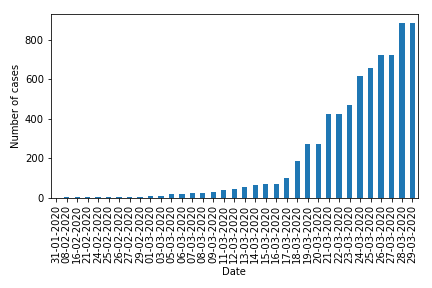

The file beside this chart, header and first rows:
date	pruid	prname	prnameFR	numconf	numprob	numdeaths	numtotal	numtoday	numtested
31-01-2020	59	British Columbia	Colombie-Britannique	1	0	0	1	1	
08-02-2020	59	British Columbia	Colombie-Britannique	4	0	0	4	3	
16-02-2020	59	British Columbia	Colombie-Britannique	5	0	0	5	1	
21-02-2020	59	British Columbia	Colombie-Britannique	6	0	0	6	1	
24-02-2020	59	British Columbia	Colombie-Britannique	6	0	0	6	0	
25-02-2020	59	British Columbia	Colombie-Britannique	7	0	0	7	1	
26-02-2020	59	British Columbia	Colombie-Britannique	7	0	0	7	0	
27-02-2020	59	British Columbia	Colombie-Britannique	7	0	0	7	0	
29-02-2020	59	British Columbia	Colombie-Britannique	7	0	0	7	0	
01-03-2020	59	British Columbia	Colombie-Britannique	8	0	0	8	1	
03-03-2020	59	British Columbia	Colombie-Britannique	12	0	0	12	4	
05-03-2020	59	British Columbia	Colombie-Britannique	21	0	0	21	9	
06-03-2020	59	British Columbia	Colombie-Britannique	21	0	0	21	0	
07-03-2020	59	British Columbia	Colombie-Britannique	27	0	0	27	6	
08-03-2020	59	British Columbia	Colombie-Britannique	27	0	0	27	0	
09-03-2020	59	British Columbia	Colombie-Britannique	32	0	0	32	5	
11-03-2020	59	British Columbia	Colombie-Britannique	39	0	0	39	7	
12-03-2020	59	British Columbia	Colombie-Britannique	46	0	0	46	7	
13-03-2020	59	British Columbia	Colombie-Britannique	53	0	0	53	7	
14-03-2020	59	British Columbia	Colombie-Britannique	64	0	0	64	11	
15-03-2020	59	British Columbia	Colombie-Britannique	73	0	0	73	9	
16-03-2020	59	British Columbia	Colombie-Britannique	73	0	0	73	0	
17-03-2020	59	British Columbia	Colombie-Britannique	103	0	0	103	30	
18-03-2020	59	British Columbia	Colombie-Britannique	186	0	0	186	83	
19-03-2020	59	British Columbia	Colombie-Britannique	271	0	0	271	85	
20-03-2020	59	British Columbia	Colombie-Britannique	271	0	8	271	0	
21-03-2020	59	British Columbia	Colombie-Britannique	424	0	10	424	153	
22-03-2020	59	British Columbia	Colombie-Britannique	424	0	10	424	0	
23-03-2020	59	British Columbia	Colombie-Britannique	472	0	13	472	48	
24-03-2020	59	British Columbia	Colombie-Britannique	617	0	13	617	145	
25-03-2020	59	British Columbia	Colombie-Britannique	659	0	14	659	42	
26-03-2020	59	British Columbia	Colombie-Britannique	725	0	14	725	66	
27-03-2020	59	British Columbia	Colombie-Britannique	725	0	14	725	0	
28-03-2020	59	British Columbia	Colombie-Britannique	884	0	16	884	159	
29-03-2020	59	British Columbia	Colombie-Britannique	884	0	17	884	0	
